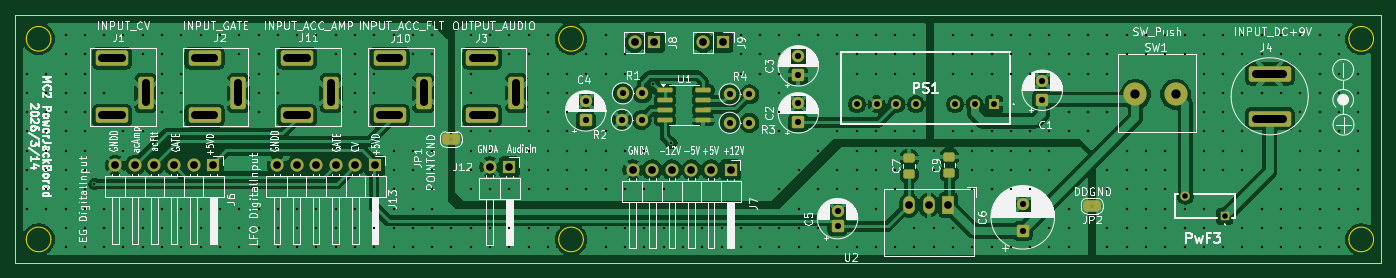
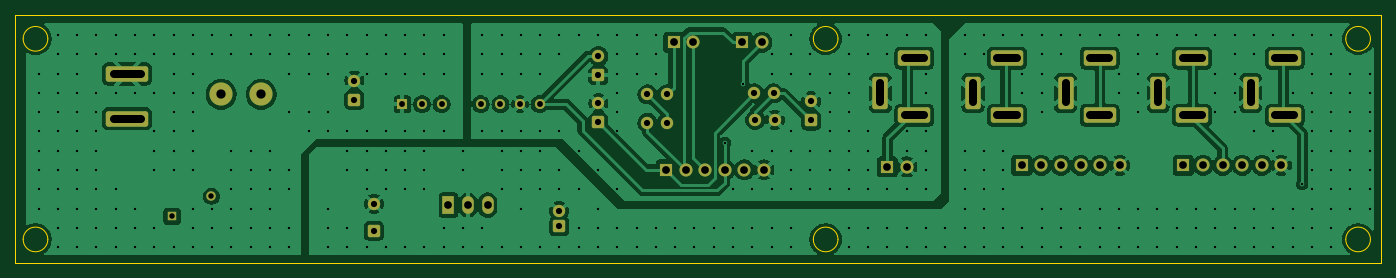
Circuit board: 11 layer files. Board 177.0 x 32.1 mm.
- bottom_copper: powerAndJack-B_Cu.gbr (145180 bytes)
- bottom_mask: powerAndJack-B_Mask.gbr (4202 bytes)
- paste: powerAndJack-B_Paste.gbr (455 bytes)
- bottom_silk: powerAndJack-B_Silkscreen.gbr (456 bytes)
- outline: powerAndJack-Edge_Cuts.gbr (1505 bytes)
- top_copper: powerAndJack-F_Cu.gbr (162307 bytes)
- top_mask: powerAndJack-F_Mask.gbr (6316 bytes)
- paste: powerAndJack-F_Paste.gbr (1571 bytes)
- top_silk: powerAndJack-F_Silkscreen.gbr (165525 bytes)
- drill: powerAndJack-NPTH.drl (269 bytes)
- drill: powerAndJack-PTH.drl (8404 bytes)

=== bottom_copper: powerAndJack-B_Cu.gbr (145180 bytes, source omitted) ===
=== bottom_mask: powerAndJack-B_Mask.gbr ===
%TF.GenerationSoftware,KiCad,Pcbnew,9.0.3*%
%TF.CreationDate,2026-03-15T08:34:23+09:00*%
%TF.ProjectId,powerAndJack,706f7765-7241-46e6-944a-61636b2e6b69,rev?*%
%TF.SameCoordinates,Original*%
%TF.FileFunction,Soldermask,Bot*%
%TF.FilePolarity,Negative*%
%FSLAX46Y46*%
G04 Gerber Fmt 4.6, Leading zero omitted, Abs format (unit mm)*
G04 Created by KiCad (PCBNEW 9.0.3) date 2026-03-15 08:34:23*
%MOMM*%
%LPD*%
G01*
G04 APERTURE LIST*
G04 Aperture macros list*
%AMRoundRect*
0 Rectangle with rounded corners*
0 $1 Rounding radius*
0 $2 $3 $4 $5 $6 $7 $8 $9 X,Y pos of 4 corners*
0 Add a 4 corners polygon primitive as box body*
4,1,4,$2,$3,$4,$5,$6,$7,$8,$9,$2,$3,0*
0 Add four circle primitives for the rounded corners*
1,1,$1+$1,$2,$3*
1,1,$1+$1,$4,$5*
1,1,$1+$1,$6,$7*
1,1,$1+$1,$8,$9*
0 Add four rect primitives between the rounded corners*
20,1,$1+$1,$2,$3,$4,$5,0*
20,1,$1+$1,$4,$5,$6,$7,0*
20,1,$1+$1,$6,$7,$8,$9,0*
20,1,$1+$1,$8,$9,$2,$3,0*%
G04 Aperture macros list end*
%ADD10C,1.600000*%
%ADD11RoundRect,0.333333X-0.666667X1.766667X-0.666667X-1.766667X0.666667X-1.766667X0.666667X1.766667X0*%
%ADD12RoundRect,0.333333X1.766667X0.666667X-1.766667X0.666667X-1.766667X-0.666667X1.766667X-0.666667X0*%
%ADD13R,1.217000X1.217000*%
%ADD14C,1.217000*%
%ADD15R,1.700000X1.700000*%
%ADD16C,1.700000*%
%ADD17R,1.303000X1.303000*%
%ADD18C,1.303000*%
%ADD19RoundRect,0.333333X2.416667X0.666667X-2.416667X0.666667X-2.416667X-0.666667X2.416667X-0.666667X0*%
%ADD20RoundRect,0.250000X0.550000X-0.550000X0.550000X0.550000X-0.550000X0.550000X-0.550000X-0.550000X0*%
%ADD21R,1.500000X2.300000*%
%ADD22O,1.500000X2.300000*%
%ADD23C,3.000000*%
G04 APERTURE END LIST*
D10*
%TO.C,R4*%
X178562000Y-60198000D03*
X181102000Y-60198000D03*
%TD*%
%TO.C,R1*%
X164719000Y-60071000D03*
X167259000Y-60071000D03*
%TD*%
%TO.C,R3*%
X178562000Y-63881000D03*
X181102000Y-63881000D03*
%TD*%
D11*
%TO.C,J10*%
X138900000Y-60000000D03*
D12*
X134500000Y-55500000D03*
X134500000Y-62900000D03*
%TD*%
D13*
%TO.C,PwF3*%
X242707000Y-75971000D03*
D14*
X237607000Y-73381000D03*
%TD*%
D15*
%TO.C,J8*%
X168788000Y-53467000D03*
D16*
X166248000Y-53467000D03*
%TD*%
D17*
%TO.C,PS1*%
X212847000Y-61468000D03*
D18*
X210307000Y-61468000D03*
X207767000Y-61468000D03*
X202687000Y-61468000D03*
X200147000Y-61468000D03*
X197607000Y-61468000D03*
X195067000Y-61468000D03*
%TD*%
D19*
%TO.C,J4*%
X248539000Y-57552000D03*
X248539000Y-63352000D03*
%TD*%
D15*
%TO.C,J13*%
X132588000Y-69402000D03*
D16*
X130048000Y-69402000D03*
X127508000Y-69402000D03*
X124968000Y-69402000D03*
X122428000Y-69402000D03*
X119888000Y-69402000D03*
%TD*%
D20*
%TO.C,C3*%
X187447000Y-57745000D03*
D10*
X187447000Y-55245000D03*
%TD*%
D20*
%TO.C,C1*%
X219070000Y-60920000D03*
D10*
X219070000Y-58420000D03*
%TD*%
D11*
%TO.C,J11*%
X126900000Y-60000000D03*
D12*
X122500000Y-55500000D03*
X122500000Y-62900000D03*
%TD*%
D21*
%TO.C,U2*%
X206883000Y-74549000D03*
D22*
X204343000Y-74549000D03*
X201803000Y-74549000D03*
%TD*%
D11*
%TO.C,J1*%
X102900000Y-60000000D03*
D12*
X98500000Y-55500000D03*
X98500000Y-62900000D03*
%TD*%
D15*
%TO.C,J12*%
X150011000Y-69596000D03*
D16*
X147471000Y-69596000D03*
%TD*%
D10*
%TO.C,R2*%
X164592000Y-63500000D03*
X167132000Y-63500000D03*
%TD*%
D15*
%TO.C,J9*%
X177678000Y-53467000D03*
D16*
X175138000Y-53467000D03*
%TD*%
D20*
%TO.C,C6*%
X216535000Y-77883000D03*
D10*
X216535000Y-74383000D03*
%TD*%
D20*
%TO.C,C5*%
X192532000Y-77304000D03*
D10*
X192532000Y-75304000D03*
%TD*%
D15*
%TO.C,J7*%
X178689000Y-69977000D03*
D16*
X176149000Y-69977000D03*
X173609000Y-69977000D03*
X171069000Y-69977000D03*
X168529000Y-69977000D03*
X165989000Y-69977000D03*
%TD*%
D20*
%TO.C,C4*%
X159893000Y-63587000D03*
D10*
X159893000Y-61087000D03*
%TD*%
D20*
%TO.C,C2*%
X187447000Y-63841000D03*
D10*
X187447000Y-61341000D03*
%TD*%
D11*
%TO.C,J3*%
X150900000Y-60000000D03*
D12*
X146500000Y-55500000D03*
X146500000Y-62900000D03*
%TD*%
D11*
%TO.C,J2*%
X114900000Y-60000000D03*
D12*
X110500000Y-55500000D03*
X110500000Y-62900000D03*
%TD*%
D15*
%TO.C,J6*%
X111633000Y-69402000D03*
D16*
X109093000Y-69402000D03*
X106553000Y-69402000D03*
X104013000Y-69402000D03*
X101473000Y-69402000D03*
X98933000Y-69402000D03*
%TD*%
D23*
%TO.C,SW1*%
X236342000Y-60198000D03*
X231142000Y-60198000D03*
%TD*%
M02*

=== paste: powerAndJack-B_Paste.gbr ===
%TF.GenerationSoftware,KiCad,Pcbnew,9.0.3*%
%TF.CreationDate,2026-03-15T08:34:23+09:00*%
%TF.ProjectId,powerAndJack,706f7765-7241-46e6-944a-61636b2e6b69,rev?*%
%TF.SameCoordinates,Original*%
%TF.FileFunction,Paste,Bot*%
%TF.FilePolarity,Positive*%
%FSLAX46Y46*%
G04 Gerber Fmt 4.6, Leading zero omitted, Abs format (unit mm)*
G04 Created by KiCad (PCBNEW 9.0.3) date 2026-03-15 08:34:23*
%MOMM*%
%LPD*%
G01*
G04 APERTURE LIST*
G04 APERTURE END LIST*
M02*

=== bottom_silk: powerAndJack-B_Silkscreen.gbr ===
%TF.GenerationSoftware,KiCad,Pcbnew,9.0.3*%
%TF.CreationDate,2026-03-15T08:34:23+09:00*%
%TF.ProjectId,powerAndJack,706f7765-7241-46e6-944a-61636b2e6b69,rev?*%
%TF.SameCoordinates,Original*%
%TF.FileFunction,Legend,Bot*%
%TF.FilePolarity,Positive*%
%FSLAX46Y46*%
G04 Gerber Fmt 4.6, Leading zero omitted, Abs format (unit mm)*
G04 Created by KiCad (PCBNEW 9.0.3) date 2026-03-15 08:34:23*
%MOMM*%
%LPD*%
G01*
G04 APERTURE LIST*
G04 APERTURE END LIST*
M02*

=== outline: powerAndJack-Edge_Cuts.gbr ===
%TF.GenerationSoftware,KiCad,Pcbnew,9.0.3*%
%TF.CreationDate,2026-03-15T08:34:23+09:00*%
%TF.ProjectId,powerAndJack,706f7765-7241-46e6-944a-61636b2e6b69,rev?*%
%TF.SameCoordinates,Original*%
%TF.FileFunction,Profile,NP*%
%FSLAX46Y46*%
G04 Gerber Fmt 4.6, Leading zero omitted, Abs format (unit mm)*
G04 Created by KiCad (PCBNEW 9.0.3) date 2026-03-15 08:34:23*
%MOMM*%
%LPD*%
G01*
G04 APERTURE LIST*
%TA.AperFunction,Profile*%
%ADD10C,0.050000*%
%TD*%
G04 APERTURE END LIST*
D10*
X262000000Y-53000000D02*
G75*
G02*
X258800000Y-53000000I-1600000J0D01*
G01*
X258800000Y-53000000D02*
G75*
G02*
X262000000Y-53000000I1600000J0D01*
G01*
X159600000Y-53000000D02*
G75*
G02*
X156400000Y-53000000I-1600000J0D01*
G01*
X156400000Y-53000000D02*
G75*
G02*
X159600000Y-53000000I1600000J0D01*
G01*
X90600000Y-53000000D02*
G75*
G02*
X87400000Y-53000000I-1600000J0D01*
G01*
X87400000Y-53000000D02*
G75*
G02*
X90600000Y-53000000I1600000J0D01*
G01*
X86000000Y-49856000D02*
X263000000Y-49856000D01*
X263000000Y-82000000D01*
X86000000Y-82000000D01*
X86000000Y-49856000D01*
X262000000Y-79000000D02*
G75*
G02*
X258800000Y-79000000I-1600000J0D01*
G01*
X258800000Y-79000000D02*
G75*
G02*
X262000000Y-79000000I1600000J0D01*
G01*
X90600000Y-79000000D02*
G75*
G02*
X87400000Y-79000000I-1600000J0D01*
G01*
X87400000Y-79000000D02*
G75*
G02*
X90600000Y-79000000I1600000J0D01*
G01*
X159600000Y-79000000D02*
G75*
G02*
X156400000Y-79000000I-1600000J0D01*
G01*
X156400000Y-79000000D02*
G75*
G02*
X159600000Y-79000000I1600000J0D01*
G01*
M02*

=== top_copper: powerAndJack-F_Cu.gbr (162307 bytes, source omitted) ===
=== top_mask: powerAndJack-F_Mask.gbr (6316 bytes, source omitted) ===
=== paste: powerAndJack-F_Paste.gbr (1571 bytes, source withheld) ===
=== top_silk: powerAndJack-F_Silkscreen.gbr (165525 bytes, source omitted) ===
=== drill: powerAndJack-NPTH.drl ===
M48
; DRILL file {KiCad 9.0.3} date 2026-03-15T08:34:37+0900
; FORMAT={-:-/ absolute / metric / decimal}
; #@! TF.CreationDate,2026-03-15T08:34:37+09:00
; #@! TF.GenerationSoftware,Kicad,Pcbnew,9.0.3
; #@! TF.FileFunction,NonPlated,1,2,NPTH
FMAT,2
METRIC
%
G90
G05
M30

=== drill: powerAndJack-PTH.drl (8404 bytes, source omitted) ===
